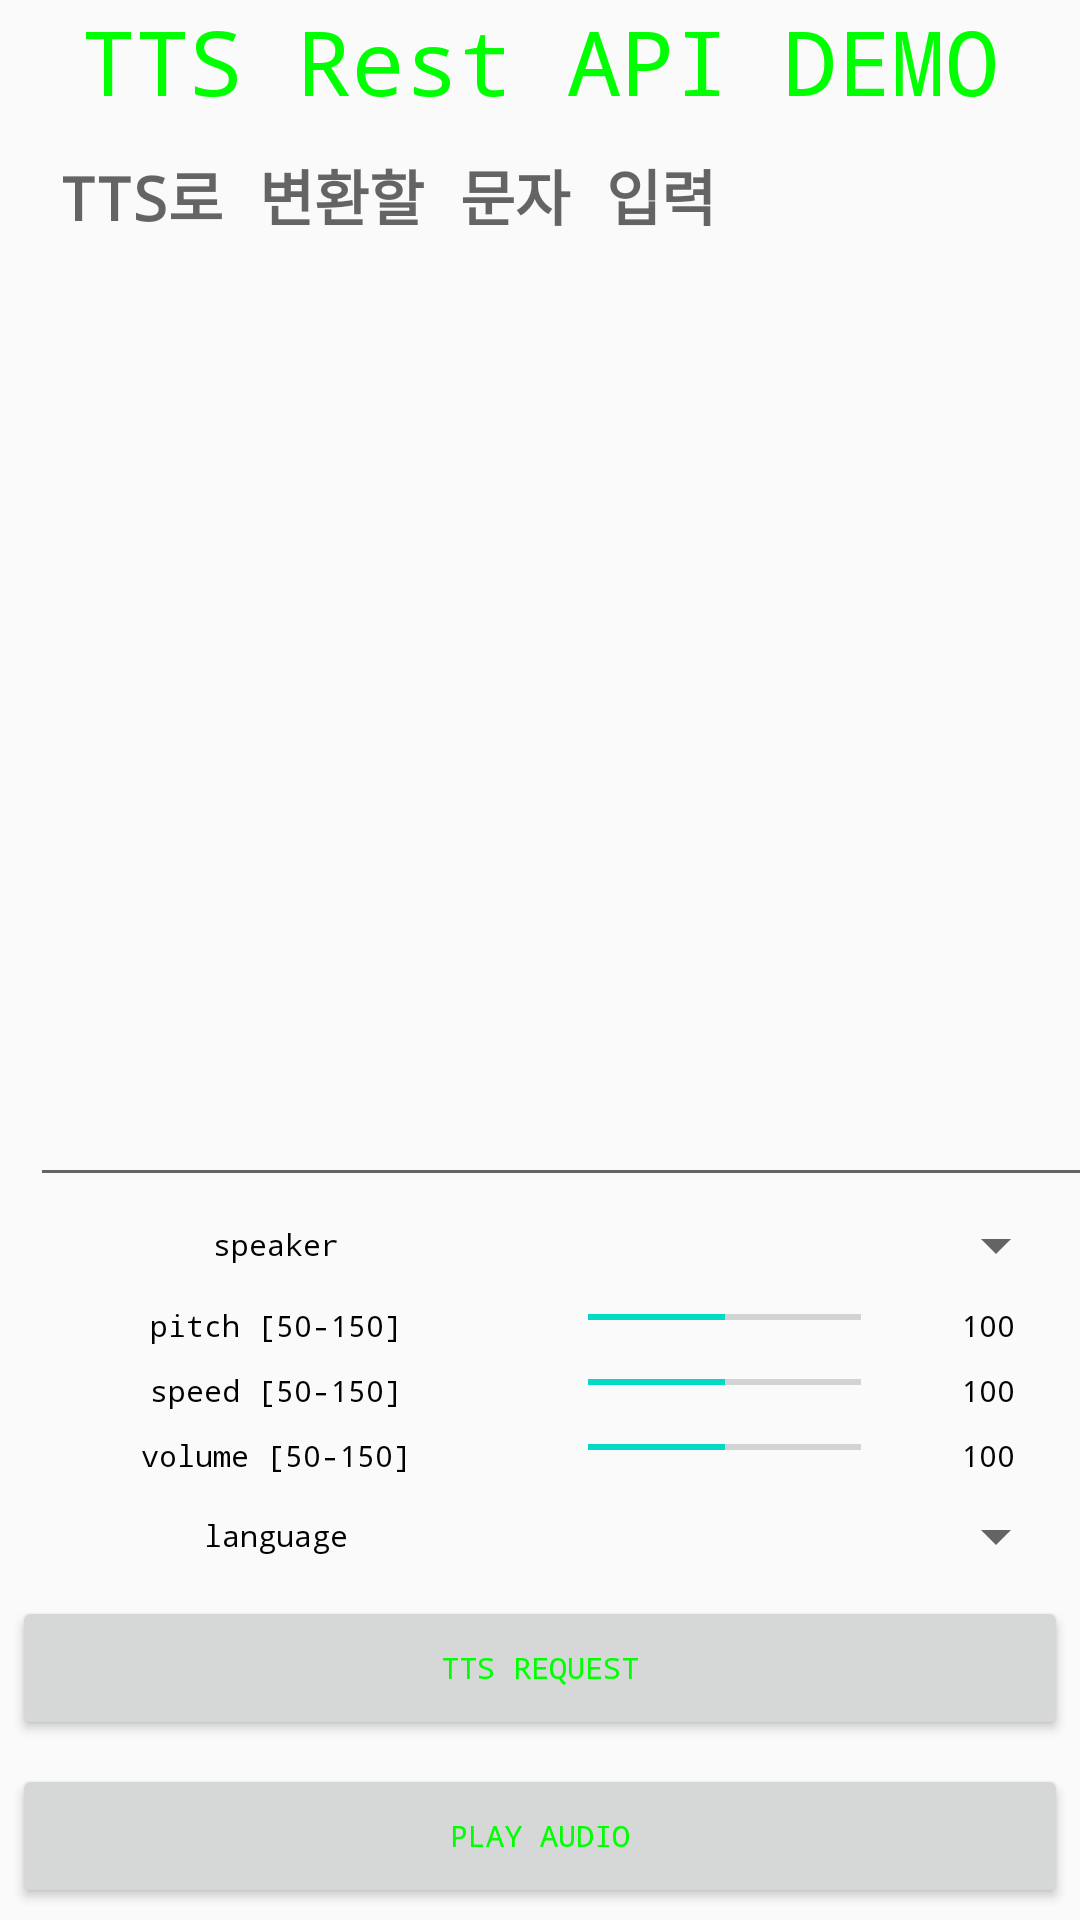

This screen was rendered from an Android layout file. Write that file and the resources it references.
<!-- AndroidManifest.xml: application theme AppTheme -->
<!-- res/layout/activity_ttsactivity.xml -->
<?xml version="1.0" encoding="utf-8"?>
<RelativeLayout xmlns:android="http://schemas.android.com/apk/res/android"
    android:layout_width="fill_parent"
    android:layout_height="fill_parent"
    android:gravity="top|center"
    android:orientation="vertical"
    android:windowSoftInputMode="adjustPan" >

    <LinearLayout
        android:id="@+id/memo_bar"
        android:layout_width="fill_parent"
        android:layout_height="wrap_content"
        android:orientation="vertical">

        <TextView
            android:layout_width="wrap_content"
            android:layout_height="wrap_content"
            android:text="TTS Rest API DEMO"
            android:textSize="30sp"
            android:layout_gravity="center_horizontal"
            />
    </LinearLayout>

    <ScrollView
        android:id="@+id/scrollview"
        android:layout_width="fill_parent"
        android:layout_height="fill_parent"
        android:layout_above="@+id/option_bar"
        android:layout_below="@+id/memo_bar"
        android:fillViewport="true"
        android:scrollbarSize="2dip"
        android:scrollbars="vertical" >

        <EditText android:id="@+id/charEditText"
            android:layout_marginLeft="10dp"
            android:layout_marginRight="10dp"
            android:layout_width="fill_parent"
            android:layout_height="wrap_content"
            android:fadingEdge="vertical"
            android:gravity="start"
            android:inputType="textMultiLine"
            android:paddingLeft="10dip"
            android:textSize="20dip"
            android:textStyle="bold"
            android:focusable="true"
            android:hint="TTS로 변환할 문자 입력"
            />
    </ScrollView>

    <LinearLayout
        android:id="@+id/option_bar"
        android:layout_width="fill_parent"
        android:layout_height="wrap_content"
        android:layout_above="@+id/bottom_request"
        android:orientation="vertical">
        <LinearLayout
            android:layout_width="fill_parent"
            android:layout_height="wrap_content"
            android:layout_margin="4dip"
            android:orientation="horizontal">
            <TextView
                android:layout_width="0dp"
                android:layout_height="wrap_content"
                android:layout_weight="1"
                android:gravity="center"
                android:layout_gravity="center_vertical"
                android:textColor="#000000"
                android:text="speaker" />

            <Spinner
                android:id="@+id/speaker_spinner"
                android:entries="@array/speaker_array"
                android:layout_width="0dp"
                android:layout_height="wrap_content"
                android:layout_weight="1"
                android:layout_centerHorizontal="true"/>
        </LinearLayout>

        <LinearLayout
            android:layout_width="fill_parent"
            android:layout_height="wrap_content"
            android:layout_margin="4dip"
            android:orientation="horizontal">
            <TextView
                android:layout_width="0dp"
                android:layout_height="wrap_content"
                android:layout_weight="1"
                android:gravity="center"
                android:layout_gravity="center_vertical"
                android:textColor="#000000"
                android:text="pitch [50-150]" />

            <SeekBar
                android:id="@+id/pitch_seek"
                android:gravity="center"
                android:layout_width="0dp"
                android:layout_height="wrap_content"
                android:layout_weight="0.7"
                android:layout_alignParentLeft="true"
                android:layout_alignParentTop="true"
                android:max="100"
                android:progress="50"
                android:thumb="@drawable/button_pressed"
                />

            <TextView
                android:id="@+id/pitch_level"
                android:layout_width="0dp"
                android:layout_height="wrap_content"
                android:layout_weight="0.3"
                android:gravity="center"
                android:layout_gravity="center_vertical"
                android:textColor="#000000"
                android:text="100" />

        </LinearLayout>

        <LinearLayout
            android:layout_width="fill_parent"
            android:layout_height="wrap_content"
            android:layout_margin="4dip"
            android:orientation="horizontal">
            <TextView
                android:layout_width="0dp"
                android:layout_height="wrap_content"
                android:layout_weight="1"
                android:gravity="center"
                android:layout_gravity="center_vertical"
                android:textColor="#000000"
                android:text="speed [50-150]" />

            <SeekBar
                android:id="@+id/speed_seek"
                android:gravity="center"
                android:layout_width="0dp"
                android:layout_height="wrap_content"
                android:layout_weight="0.7"
                android:layout_alignParentLeft="true"
                android:layout_alignParentTop="true"
                android:max="100"
                android:progress="50"
                android:thumb="@drawable/button_pressed" />

            <TextView
                android:id="@+id/speed_level"
                android:layout_width="0dp"
                android:layout_height="wrap_content"
                android:layout_weight="0.3"
                android:gravity="center"
                android:layout_gravity="center_vertical"
                android:textColor="#000000"
                android:text="100" />

        </LinearLayout>

        <LinearLayout
            android:layout_width="fill_parent"
            android:layout_height="wrap_content"
            android:layout_margin="4dip"
            android:orientation="horizontal">
            <TextView
                android:layout_width="0dp"
                android:layout_height="wrap_content"
                android:layout_weight="1"
                android:gravity="center"
                android:layout_gravity="center_vertical"
                android:textColor="#000000"
                android:text="volume [50-150]" />

            <SeekBar
                android:id="@+id/volume_seek"
                android:gravity="center"
                android:layout_width="0dp"
                android:layout_height="wrap_content"
                android:layout_weight="0.7"
                android:layout_alignParentLeft="true"
                android:layout_alignParentTop="true"
                android:max="100"
                android:progress="50"
                android:thumb="@drawable/button_pressed" />

            <TextView
                android:id="@+id/volume_level"
                android:layout_width="0dp"
                android:layout_height="wrap_content"
                android:layout_weight="0.3"
                android:gravity="center"
                android:layout_gravity="center_vertical"
                android:textColor="#000000"
                android:text="100" />

        </LinearLayout>

        <LinearLayout
            android:layout_width="fill_parent"
            android:layout_height="wrap_content"
            android:layout_margin="4dip"
            android:orientation="horizontal">
            <TextView
                android:layout_width="0dp"
                android:layout_height="wrap_content"
                android:layout_weight="1"
                android:gravity="center"
                android:layout_gravity="center_vertical"
                android:textColor="#000000"
                android:text="language" />

            <Spinner
                android:entries="@array/language"
                android:layout_width="0dp"
                android:layout_height="wrap_content"
                android:layout_weight="1"
                android:layout_centerHorizontal="true"/>
        </LinearLayout>

    </LinearLayout>

    <LinearLayout
        android:id="@+id/bottom_request"
        android:layout_width="fill_parent"
        android:layout_height="wrap_content"
        android:orientation="vertical"
        android:layout_alignParentBottom="true">

        <Button
            android:id="@+id/ttsrequest"
            android:layout_width="fill_parent"
            android:layout_height="wrap_content"
            android:layout_gravity="center_vertical"
            android:layout_margin="4dip"
            android:layout_weight="1"
            android:onClick="onClick"
            android:text="TTS Request" />

        <Button
            android:id="@+id/ttsplay"
            android:layout_width="fill_parent"
            android:layout_height="wrap_content"
            android:layout_gravity="center_vertical"
            android:layout_margin="4dip"
            android:layout_weight="1"
            android:onClick="onClick"
            android:text="play audio" />

    </LinearLayout>

</RelativeLayout>
<!-- resources referenced by this layout -->
<resources>
  <string-array name="language">language</string-array>
  <string-array name="speaker_array">speaker_array</string-array>
  <style name="AppTheme" parent="Theme.AppCompat.Light.DarkActionBar">
          
          <item name="colorPrimary">@color/colorPrimary</item>
          <item name="colorPrimaryDark">@color/colorPrimaryDark</item>
          <item name="colorAccent">@color/colorAccent</item>
          <item name="android:textColor">#00FF00</item>
          <item name="android:typeface">monospace</item>
          <item name="android:textSize">10sp</item>
      </style>
  <!-- not gathered from this repository: default colours our renderer supplied (Android Studio template values) -->
  <color name="colorPrimary">#FF6200EE</color>
  <color name="colorPrimaryDark">#FF3700B3</color>
  <color name="colorAccent">#FF03DAC5</color>
</resources>
